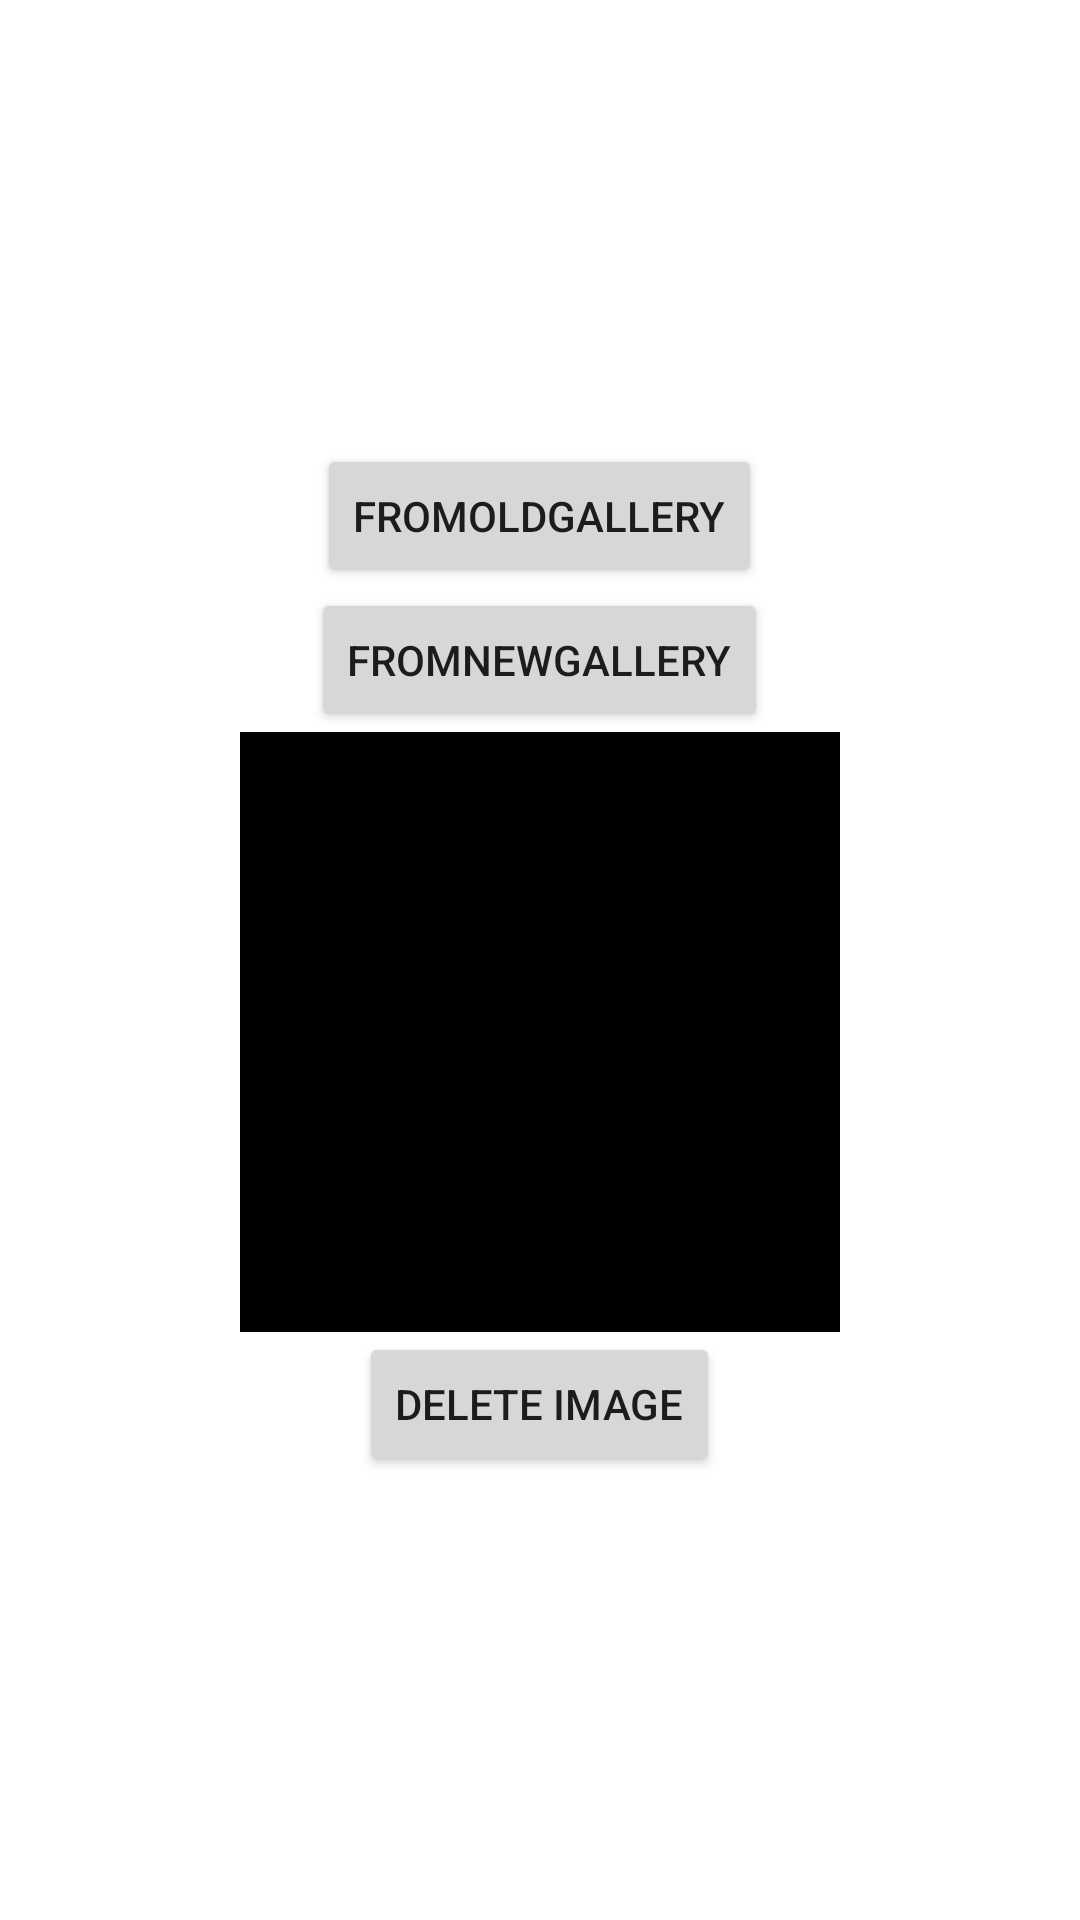

Produce the Android XML layout that renders to this screen, including the resource entries it uses.
<!-- AndroidManifest.xml: application theme Theme.CameraAndGalleryPractice -->
<!-- res/layout/activity_gallery.xml -->
<?xml version="1.0" encoding="utf-8"?>
<LinearLayout xmlns:android="http://schemas.android.com/apk/res/android"
    xmlns:tools="http://schemas.android.com/tools"
    android:layout_width="match_parent"
    android:layout_height="match_parent"
    android:gravity="center"
    android:orientation="vertical"
    tools:context=".GalleryActivity">

    <Button
        android:id="@+id/gal_old_btn"
        android:layout_width="wrap_content"
        android:layout_height="wrap_content"
        android:text="fromOldGallery" />

    <Button
        android:id="@+id/gal_new_btn"
        android:layout_width="wrap_content"
        android:layout_height="wrap_content"
        android:text="fromNewGallery" />

    <ImageView
        android:id="@+id/gallery_image"
        android:layout_width="200dp"
        android:layout_height="200dp"
        android:src="@color/black" />

    <Button
        android:id="@+id/delete_btn"
        android:layout_width="wrap_content"
        android:layout_height="wrap_content"
        android:text="Delete image" />

</LinearLayout>
<!-- resources referenced by this layout -->
<resources>
  <style name="Theme.CameraAndGalleryPractice" parent="Theme.MaterialComponents.DayNight.DarkActionBar">
          
          <item name="colorPrimary">@color/purple_500</item>
          <item name="colorPrimaryVariant">@color/purple_700</item>
          <item name="colorOnPrimary">@color/white</item>
          
          <item name="colorSecondary">@color/teal_200</item>
          <item name="colorSecondaryVariant">@color/teal_700</item>
          <item name="colorOnSecondary">@color/black</item>
          
          <item name="android:statusBarColor" tools:targetApi="l">?attr/colorPrimaryVariant</item>
          
      </style>
  <!-- not gathered from this repository: default colours our renderer supplied (Android Studio template values) -->
  <color name="purple_500">#FF6200EE</color>
  <color name="purple_700">#FF3700B3</color>
  <color name="teal_200">#FF03DAC5</color>
  <color name="teal_700">#FF018786</color>
  <color name="black">#FF000000</color>
  <color name="white">#FFFFFFFF</color>
</resources>
